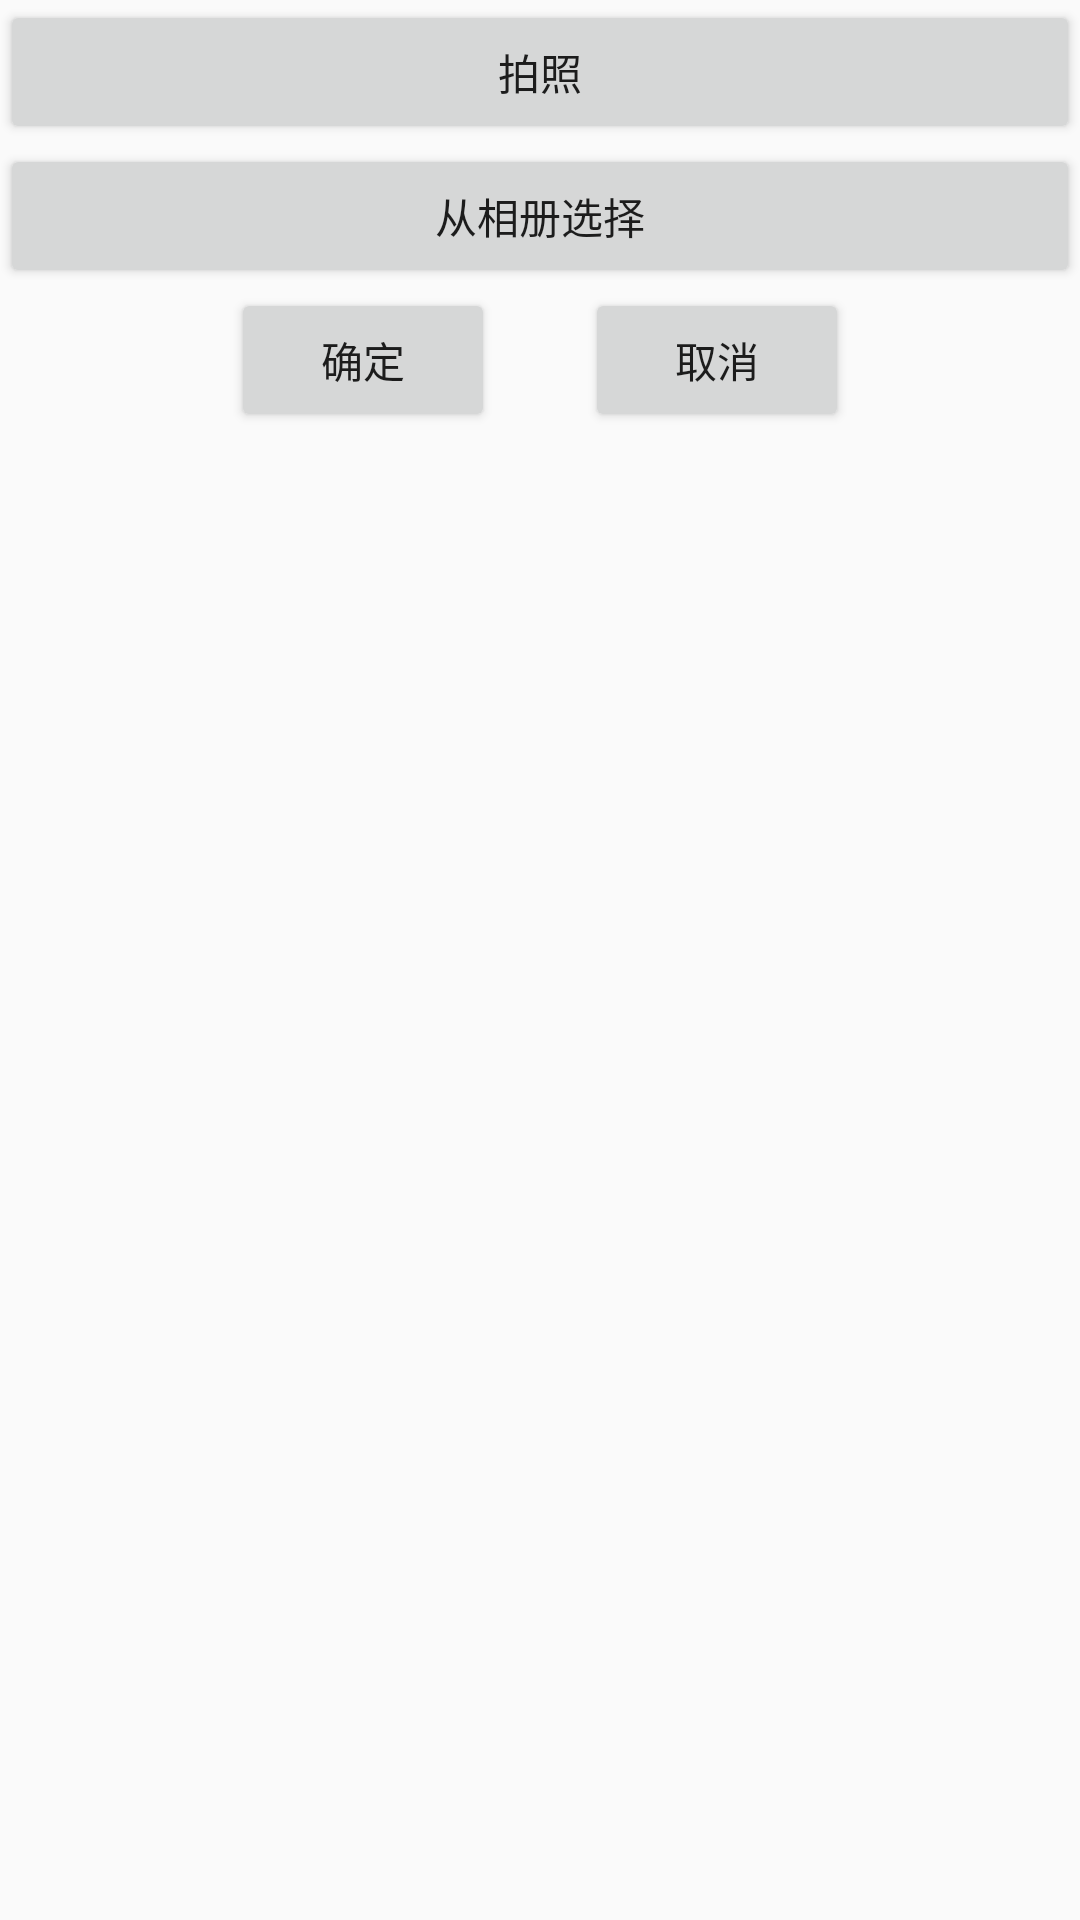

The Android layout XML behind this screen, and the referenced resources:
<!-- AndroidManifest.xml: application theme AppTheme -->
<!-- res/layout/activity_changemyinfo.xml -->
<?xml version="1.0" encoding="utf-8"?>
<LinearLayout xmlns:android="http://schemas.android.com/apk/res/android"
    android:orientation="vertical"
    android:layout_width="match_parent"
    android:layout_height="match_parent"
    android:fitsSystemWindows="true">

    <Button
        android:id="@+id/take_photo"
        android:layout_width="match_parent"
        android:layout_height="wrap_content"
        android:text="拍照" />

    <Button
        android:id="@+id/choose_from_album"
        android:layout_width="match_parent"
        android:layout_height="wrap_content"
        android:text="从相册选择" />

    <ImageView
        android:id="@+id/picture"
        android:layout_width="wrap_content"
        android:maxWidth="200dp"
        android:maxHeight="200dp"
        android:adjustViewBounds="true"
        android:layout_height="wrap_content"
        android:layout_gravity="center_horizontal" />

    <LinearLayout
        android:layout_width="wrap_content"
        android:layout_height="wrap_content"
        android:layout_gravity="center_horizontal">
        <Button
            android:id="@+id/make_sure"
            android:layout_width="wrap_content"
            android:layout_height="wrap_content"
            android:layout_gravity="center_horizontal"
            android:layout_marginRight="30dp"
            android:text="确定" />
        <Button
            android:id="@+id/cancle2"
            android:layout_width="wrap_content"
            android:layout_height="wrap_content"
            android:layout_gravity="center_horizontal"
            android:text="取消" />
    </LinearLayout>


</LinearLayout>
<!-- resources referenced by this layout -->
<resources>
  <style name="AppTheme" parent="Theme.AppCompat.Light.NoActionBar">
          
          <item name="colorPrimary">@color/colorPrimary</item>
          <item name="colorPrimaryDark">@color/white2</item>
          <item name="colorAccent">@color/white2</item>
          <item name="android:windowTranslucentStatus">true</item>
          <item name="android:windowLightStatusBar">true</item>
      </style>
  <color name="colorPrimary">#8DE26A</color>
  <color name="white2">#8DE26A</color>
</resources>
